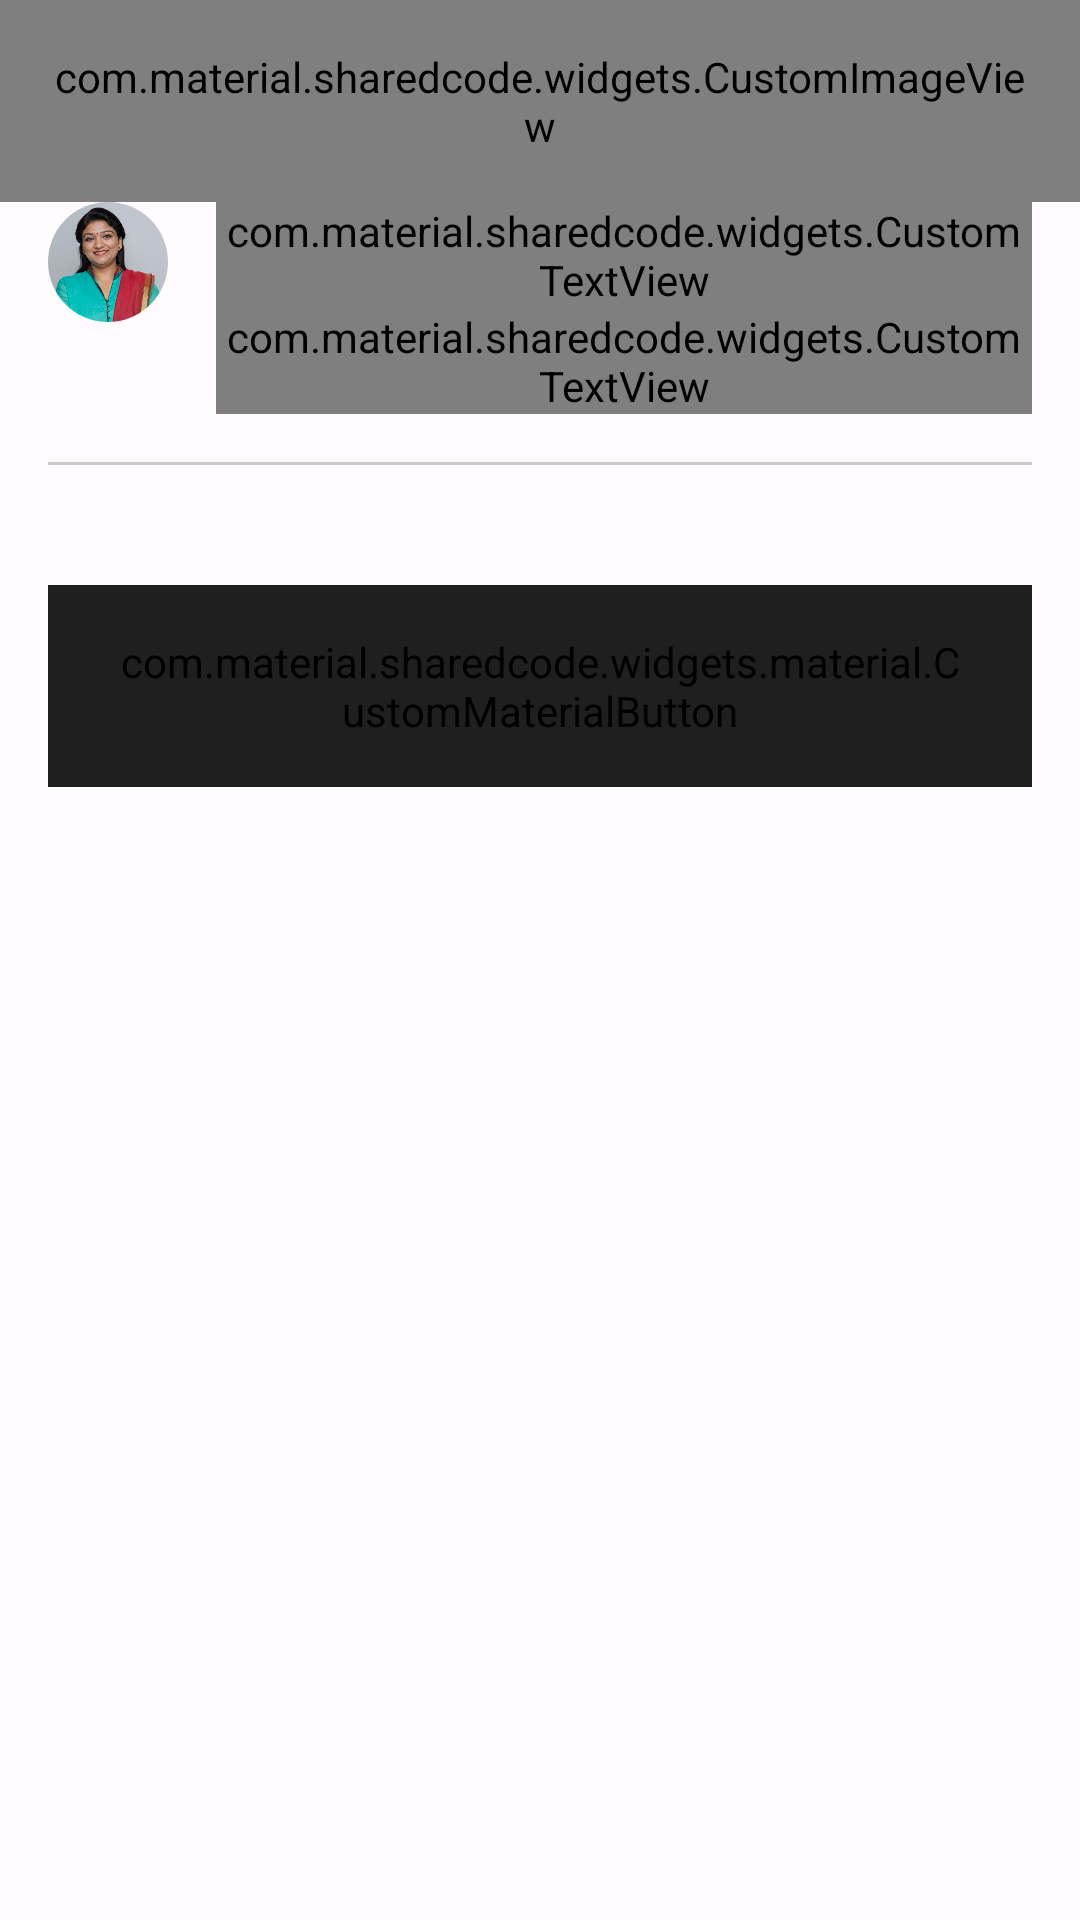

The Android layout XML behind this screen, and the referenced resources:
<!-- AndroidManifest.xml: application theme AppTheme -->
<!-- res/layout/fragment_navigation_drawer.xml -->
<?xml version="1.0" encoding="utf-8"?>
<layout xmlns:android="http://schemas.android.com/apk/res/android"
    xmlns:app="http://schemas.android.com/apk/res-auto">

    <data>

        <import type="android.view.View" />

        <import type="android.text.TextUtils" />

        <variable
            name="vm"
            type="com.material.mvvm.structures.view.navigation.NavigationDrawerViewModel" />
    </data>

    <androidx.core.widget.NestedScrollView
        android:layout_width="match_parent"
        android:layout_height="match_parent"
        android:background="@color/background">

        <androidx.constraintlayout.widget.ConstraintLayout
            android:layout_width="match_parent"
            android:layout_height="wrap_content">

            <com.material.sharedcode.widgets.CustomImageView
                android:id="@+id/closeImage"
                android:layout_width="wrap_content"
                android:layout_height="wrap_content"
                android:padding="@dimen/dp_16"
                android:src="@drawable/ic_close"
                app:layout_constraintEnd_toEndOf="parent"
                app:layout_constraintTop_toTopOf="parent"
                app:tint="@color/black_100" />

            <com.google.android.material.imageview.ShapeableImageView
                android:id="@+id/profileImage"
                android:layout_width="@dimen/dp_40"
                android:layout_height="@dimen/dp_40"
                android:layout_marginStart="@dimen/dp_16"
                android:scaleType="centerCrop"
                android:src="@drawable/dummy_image_2"
                app:layout_constraintStart_toStartOf="parent"
                app:layout_constraintTop_toBottomOf="@+id/closeImage"
                app:shapeAppearanceOverlay="@style/ShapeAppearanceOverlay.App.CornerSize50Percent" />

            <com.material.sharedcode.widgets.CustomTextView
                android:id="@+id/name"
                android:layout_width="@dimen/dp_0"
                android:layout_height="wrap_content"
                android:layout_marginStart="@dimen/dp_16"
                android:layout_marginEnd="@dimen/dp_16"
                android:ellipsize="end"
                android:maxLines="1"
                android:text="Shikha Dhiman"
                android:textColor="@color/onBackground"
                android:textSize="@dimen/sp_20"
                app:layout_constraintEnd_toEndOf="parent"
                app:layout_constraintStart_toEndOf="@+id/profileImage"
                app:layout_constraintTop_toBottomOf="@+id/closeImage"
                app:text_font="NunitoSans_Bold" />

            <com.material.sharedcode.widgets.CustomTextView
                android:id="@+id/email"
                android:layout_width="@dimen/dp_0"
                android:layout_height="wrap_content"
                android:layout_marginStart="@dimen/dp_16"
                android:layout_marginEnd="@dimen/dp_16"
                android:ellipsize="end"
                android:maxLines="2"
                android:text="shikha.dhiman@gmail.com"
                android:textColor="@color/grey_500"
                android:textSize="@dimen/sp_12"
                app:layout_constraintEnd_toEndOf="parent"
                app:layout_constraintStart_toEndOf="@+id/profileImage"
                app:layout_constraintTop_toBottomOf="@+id/name"
                app:text_font="NunitoSans_SemiBold" />

            <androidx.constraintlayout.widget.Barrier
                android:id="@+id/profileBarrier"
                android:layout_width="match_parent"
                android:layout_height="wrap_content"
                app:barrierDirection="bottom"
                app:constraint_referenced_ids="profileImage, name, email" />

            <View
                android:id="@+id/divider"
                android:layout_width="@dimen/dp_0"
                android:layout_height="@dimen/dp_1"
                android:layout_marginStart="@dimen/dp_16"
                android:layout_marginTop="@dimen/dp_16"
                android:layout_marginEnd="@dimen/dp_16"
                android:background="@color/black_20"
                app:layout_constraintEnd_toEndOf="parent"
                app:layout_constraintStart_toStartOf="parent"
                app:layout_constraintTop_toBottomOf="@+id/profileBarrier" />

            <androidx.recyclerview.widget.RecyclerView
                android:id="@+id/recyclerView"
                android:layout_width="@dimen/dp_0"
                android:layout_height="wrap_content"
                android:overScrollMode="never"
                app:layout_constraintEnd_toEndOf="parent"
                app:layout_constraintStart_toStartOf="parent"
                app:layout_constraintTop_toBottomOf="@+id/divider"
                app:setAdapterVertical='@{vm.navAdapter}' />

            <com.material.sharedcode.widgets.material.CustomMaterialButton
                android:id="@+id/loginButton"
                style="@style/Widget.Material3.Button"
                android:layout_width="@dimen/dp_0"
                android:layout_height="wrap_content"
                android:layout_marginStart="@dimen/dp_16"
                android:layout_marginTop="@dimen/dp_40"
                android:layout_marginEnd="@dimen/dp_16"
                android:backgroundTint="@color/onBackground"
                android:paddingTop="@dimen/dp_16"
                android:paddingBottom="@dimen/dp_16"
                android:text="@string/logout"
                android:textColor="@color/background"
                android:textSize="@dimen/sp_16"
                app:cornerRadius="@dimen/dp_12"
                app:layout_constraintEnd_toEndOf="parent"
                app:layout_constraintStart_toStartOf="parent"
                app:layout_constraintTop_toBottomOf="@+id/recyclerView" />

        </androidx.constraintlayout.widget.ConstraintLayout>

    </androidx.core.widget.NestedScrollView>

</layout>
<!-- resources referenced by this layout -->
<resources>
  <color name="background">#FFFBFE</color>
  <color name="black_100">#FF000000</color>
  <color name="black_20">#33000000</color>
  <color name="grey_500">#9e9e9e</color>
  <color name="onBackground">#1F1F1F</color>
  <dimen name="dp_0">0dp</dimen>
  <dimen name="dp_1">1dp</dimen>
  <dimen name="dp_12">12dp</dimen>
  <dimen name="dp_16">16dp</dimen>
  <dimen name="dp_40">40dp</dimen>
  <dimen name="sp_12">12sp</dimen>
  <dimen name="sp_16">16sp</dimen>
  <dimen name="sp_20">20sp</dimen>
  <string name="logout">Logout</string>
  <style name="ShapeAppearanceOverlay.App.CornerSize50Percent" parent="">
          <item name="cornerSize">50%</item>
      </style>
  <style name="AppTheme" parent="BaseTheme">
  
      </style>
  <color name="primary">#000000</color>
  <color name="onPrimary">#FFFFFF</color>
  <color name="primaryContainer">#EADDFF</color>
  <color name="onPrimaryContainer">#22005D</color>
  <color name="secondary">#455475</color>
  <color name="onSecondary">#FFFFFF</color>
  <color name="secondaryContainer">#F3F7FD</color>
  <color name="onSecondaryContainer">#192D3B</color>
  <color name="tertiary">#7D5260</color>
  <color name="onTertiary">#FFFFFF</color>
  <color name="tertiaryContainer">#FFD8E4</color>
  <color name="onTertiaryContainer">#31111D</color>
  <color name="error">#B3261E</color>
  <color name="errorContainer">#F9DEDC</color>
  <color name="onError">#FFFFFF</color>
  <color name="onErrorContainer">#410E0B</color>
  <color name="surface">#FFFBFE</color>
  <color name="onSurface">#121621</color>
  <color name="surfaceVariant">#E7E0EC</color>
  <color name="onSurfaceVariant">#49454F</color>
  <color name="outline">#40425577</color>
  <color name="inverseOnSurface">#F4EFF4</color>
  <color name="inverseSurface">#313033</color>
  <color name="primaryInverse">#D0BCFF</color>
  <color name="imageColor1">#000000</color>
  <style name="AppBottomSheetDialogTheme" parent="Theme.Design.Light.BottomSheetDialog">
          <item name="bottomSheetStyle">@style/AppBottomSheetModalStyle</item>
      </style>
  <style name="TextAppearance.App.Subtitle1.SemiBold" parent="TextAppearance.MaterialComponents.Subtitle1">
          <item name="fontFamily">@font/nunito_sans_semibold</item>
          <item name="android:fontFamily">@font/nunito_sans_semibold</item>
          <item name="android:textColor">@color/onSurface</item>
      </style>
  <style name="Widget.App.CardView" parent="Widget.MaterialComponents.CardView">
          <item name="materialThemeOverlay">@style/ThemeOverlay.App.Card</item>
          <item name="shapeAppearance">@style/ShapeAppearance.App.MediumComponent</item>
      </style>
  <style name="AppBottomSheetModalStyle" parent="Widget.Design.BottomSheet.Modal">
          <item name="android:background">@drawable/rounded_bottom_sheet</item>
      </style>
  <style name="MaterialAlertDialog.App" parent="MaterialAlertDialog.MaterialComponents">
          <item name="shapeAppearance">@style/ShapeAppearance.App.MediumComponent</item>
      </style>
  <style name="MaterialAlertDialog.App.Title.Text" parent="MaterialAlertDialog.MaterialComponents.Title.Text">
          <item name="android:textColor">@color/onBackground</item>
      </style>
  <style name="ThemeOverlay.App.Card" parent="">
          <item name="colorPrimary">@color/background</item>
          <item name="colorSurface">@color/surface</item>
          <item name="colorOnSurface">@color/onSurface</item>
      </style>
  <!-- drawable rounded_bottom_sheet (drawable) -->
  <?xml version="1.0" encoding="utf-8"?>
  <shape xmlns:android="http://schemas.android.com/apk/res/android"
      android:shape="rectangle">
      <solid android:color="@color/background" />
      <corners
          android:topLeftRadius="@dimen/dp_16"
          android:topRightRadius="@dimen/dp_16" />
  
  </shape>
</resources>
